Run: headless pygame with SDL's dummy video driver; simulated clock (each Clock.tick advances the game by its frame time, no real sleeping); random seed 0; keys injected as events and as key.get_pressed() state; no mouse input.
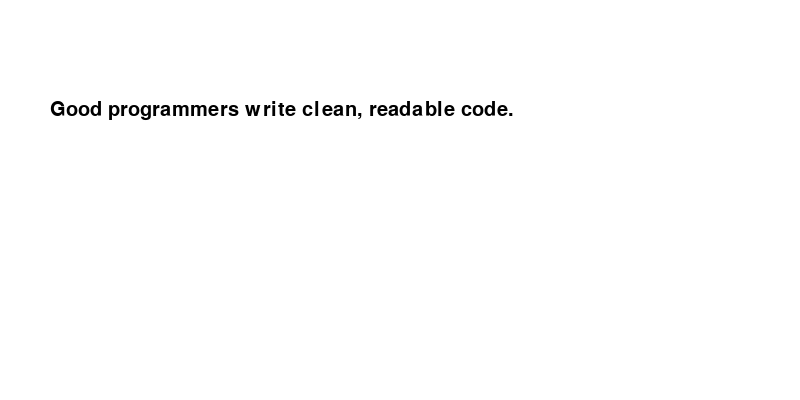
Frame 1 of 4 · flips 1–60 · no input
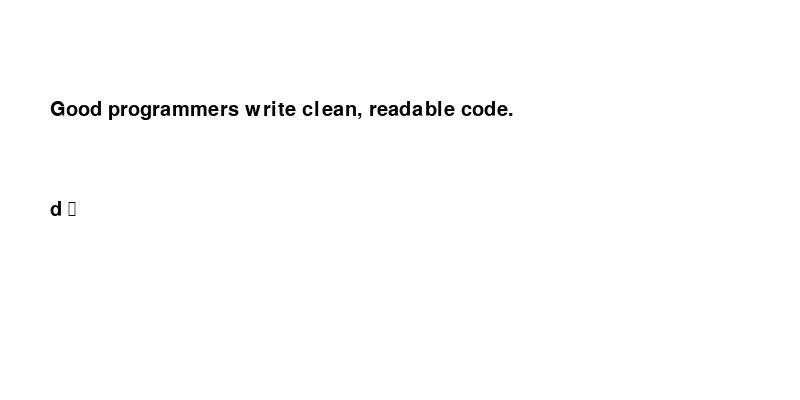
Frame 2 of 4 · flips 61–180 · tapped SPACE, RETURN · held RIGHT (→), D
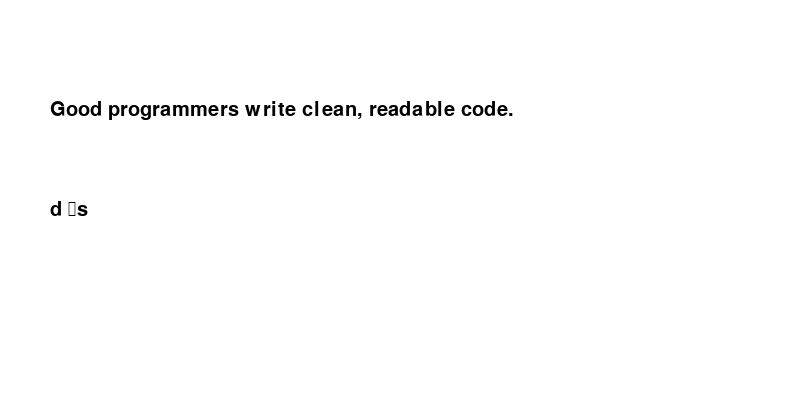
Frame 3 of 4 · flips 181–300 · held DOWN (↓), S
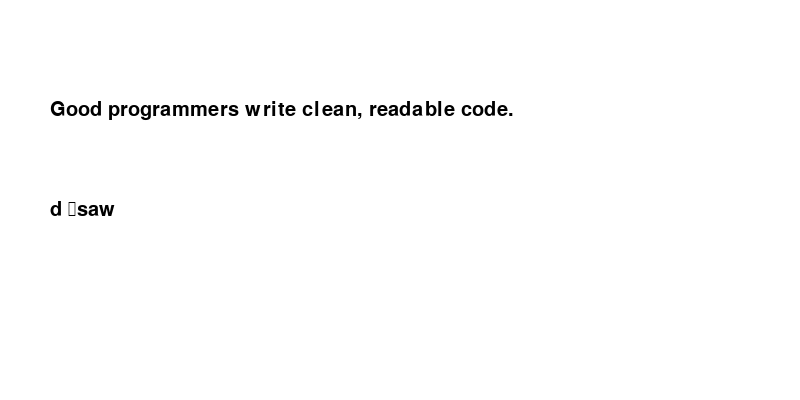
Frame 4 of 4 · flips 301–420 · held LEFT (←), A, UP (↑), W

The pygame program that drew these frames:

import pygame
import time
import random

# Initialize Pygame
pygame.init()

# Set up display
width, height = 800, 400
screen = pygame.display.set_mode((width, height))
pygame.display.set_caption("Typing Speed Test")

# Set up fonts and colors
font = pygame.font.SysFont("Arial", 30)
big_font = pygame.font.SysFont("Arial", 40)
WHITE = (255, 255, 255)
BLACK = (0, 0, 0)

# List of sentences to type
sentences = [
    "The quick brown fox jumps over the lazy dog.",
    "Python is a powerful programming language.",
    "Pygame makes it easy to build games and graphical applications.",
    "Good programmers write clean, readable code.",
    "Practice makes perfect, especially with typing."
]

# Function to calculate typing speed
def calculate_wpm(start_time, typed_text, sentence):
    elapsed_time = time.time() - start_time  # Time taken in seconds
    words = len(typed_text.split())
    wpm = (words / elapsed_time) * 60  # Words per minute
    return wpm

# Main game function
def typing_test():
    # Choose a random sentence
    sentence = random.choice(sentences)

    # Render sentence to display
    sentence_text = font.render(sentence, True, BLACK)
    input_text = ""

    # Game loop
    running = True
    start_time = None
    clock = pygame.time.Clock()

    while running:
        screen.fill(WHITE)

        # Event handling
        for event in pygame.event.get():
            if event.type == pygame.QUIT:
                running = False
            elif event.type == pygame.KEYDOWN:
                if event.key == pygame.K_BACKSPACE:
                    input_text = input_text[:-1]
                else:
                    input_text += event.unicode

        # Start the timer once the user starts typing
        if start_time is None and input_text:
            start_time = time.time()

        # Display the sentence and user input
        screen.blit(sentence_text, (50, 100))
        typed_text = font.render(input_text, True, BLACK)
        screen.blit(typed_text, (50, 200))

        # If user typed the sentence correctly, stop the game
        if input_text == sentence:
            wpm = calculate_wpm(start_time, input_text, sentence)
            result_text = f"Congratulations! Your typing speed: {wpm:.2f} WPM"
            result_surface = big_font.render(result_text, True, BLACK)
            screen.blit(result_surface, (50, 300))
            pygame.display.update()
            pygame.time.wait(3000)  # Wait for 3 seconds before closing
            running = False

        # Update the display
        pygame.display.update()

        # Limit the frame rate
        clock.tick(60)

# Run the typing test
typing_test()

# Quit pygame
pygame.quit()
